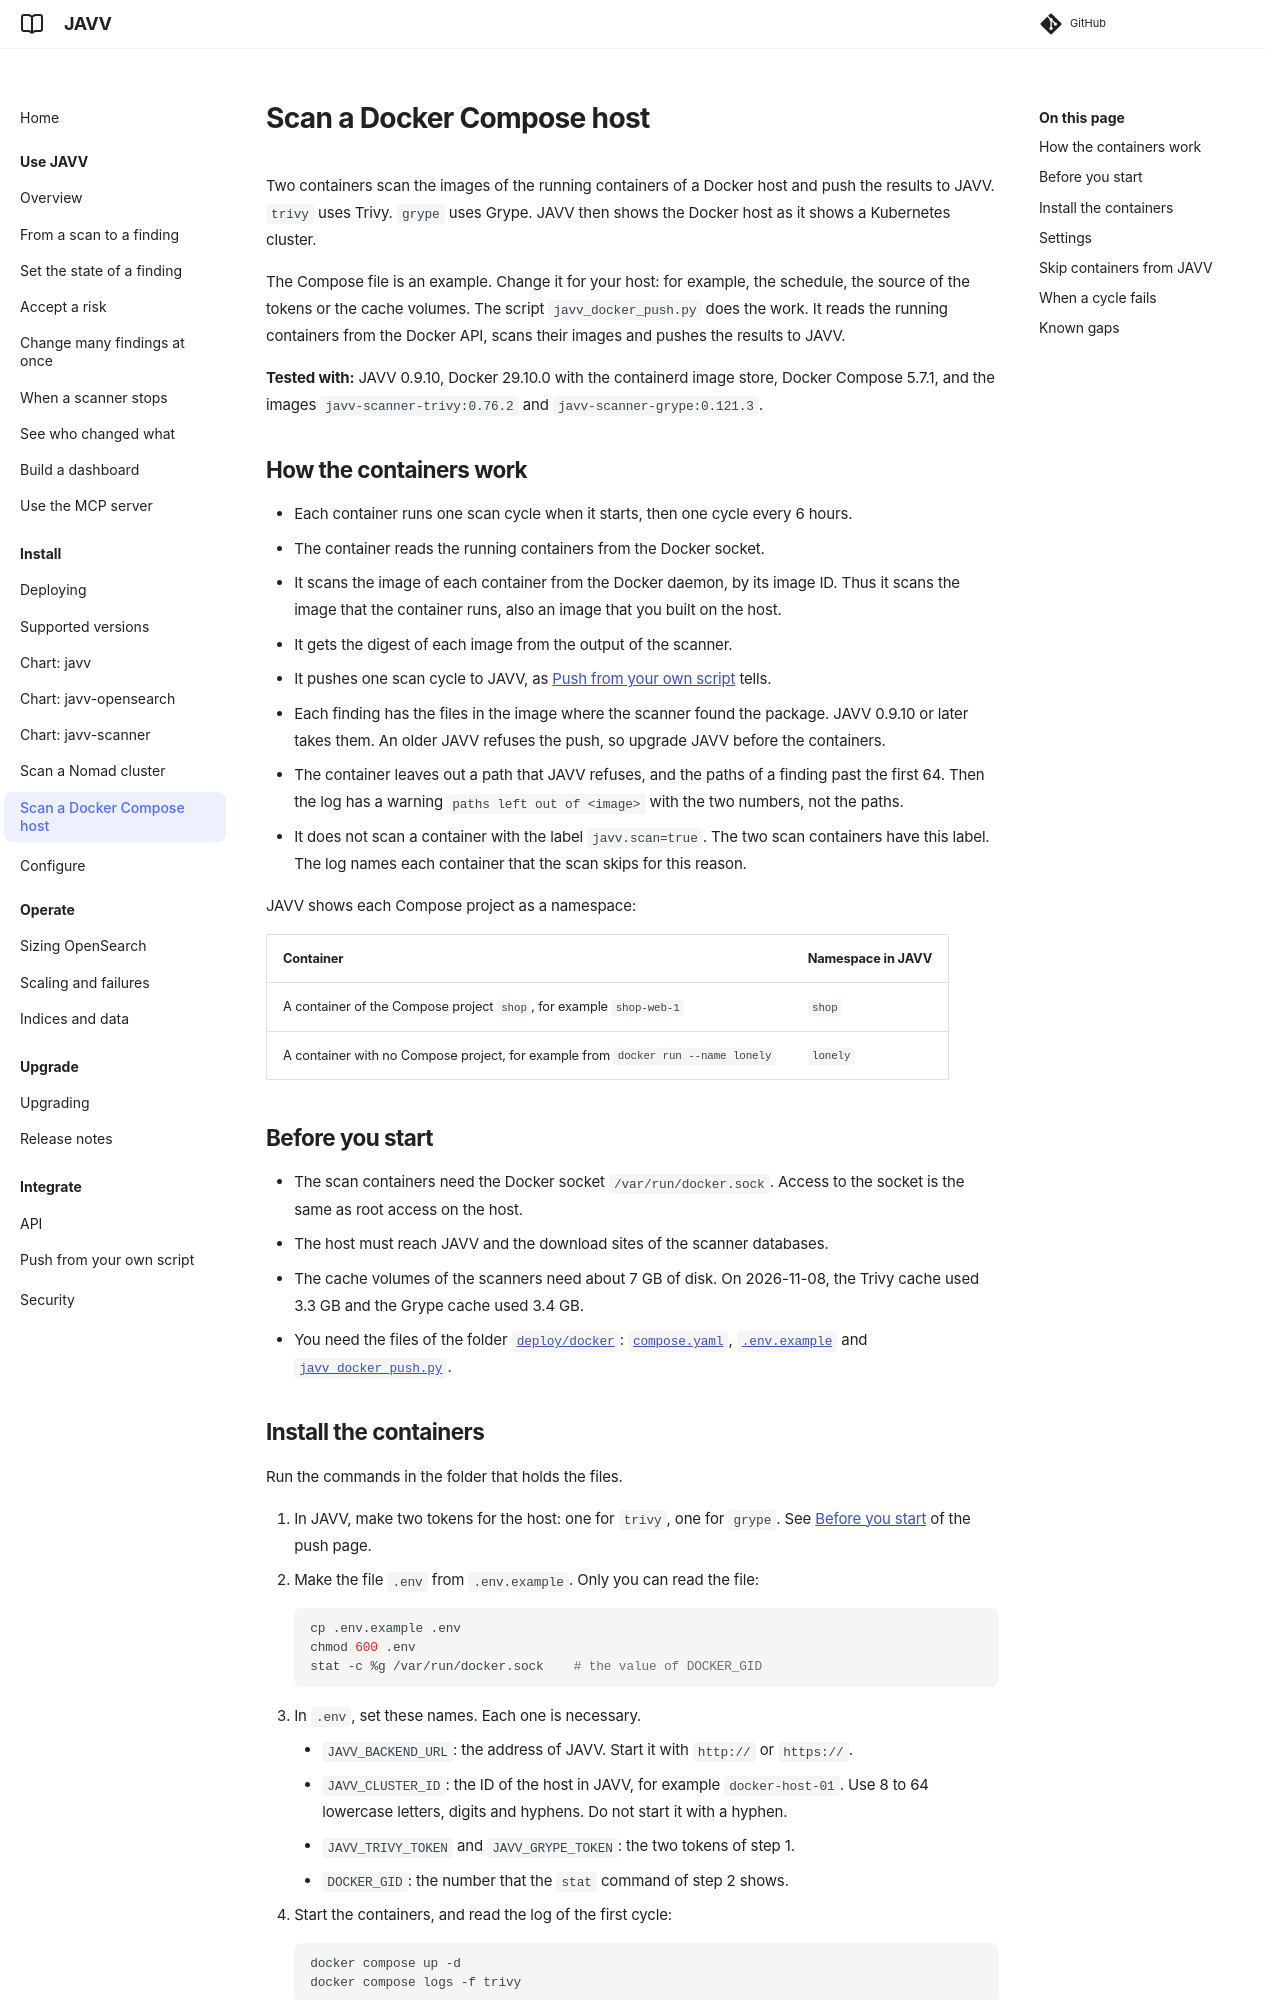

repository: Danube-Labs/javv · page: 0.9.12/deploy/docker/index.html · generator: mkdocs

# Scan a Docker Compose host

Two containers scan the images of the running containers of a Docker host and push the results to
JAVV. `trivy` uses Trivy. `grype` uses Grype. JAVV then shows the Docker host as it shows a
Kubernetes cluster.

The Compose file is an example. Change it for your host: for example, the schedule, the source of
the tokens or the cache volumes. The script `javv_docker_push.py` does the work. It reads the
running containers from the Docker API, scans their images and pushes the results to JAVV.

**Tested with:** JAVV 0.9.10, Docker 29.10.0 with the containerd image store, Docker Compose 5.7.1,
and the images `javv-scanner-trivy:0.76.2` and `javv-scanner-grype:0.121.3`.

## How the containers work

- Each container runs one scan cycle when it starts, then one cycle every 6 hours.
- The container reads the running containers from the Docker socket.
- It scans the image of each container from the Docker daemon, by its image ID. Thus it scans the
  image that the container runs, also an image that you built on the host.
- It gets the digest of each image from the output of the scanner.
- It pushes one scan cycle to JAVV, as [Push from your own script](../../docs/INGEST-CONTRACT.md)
  tells.
- Each finding has the files in the image where the scanner found the package. JAVV 0.9.10 or
  later takes them. An older JAVV refuses the push, so upgrade JAVV before the containers.
- The container leaves out a path that JAVV refuses, and the paths of a finding past the first 64.
  Then the log has a warning `paths left out of <image>` with the two numbers, not the paths.
- It does not scan a container with the label `javv.scan=true`. The two scan containers have this
  label. The log names each container that the scan skips for this reason.

JAVV shows each Compose project as a namespace:

| Container | Namespace in JAVV |
|---|---|
| A container of the Compose project `shop`, for example `shop-web-1` | `shop` |
| A container with no Compose project, for example from `docker run --name lonely` | `lonely` |

## Before you start

- The scan containers need the Docker socket `/var/run/docker.sock`. Access to the socket is the
  same as root access on the host.
- The host must reach JAVV and the download sites of the scanner databases.
- The cache volumes of the scanners need about 7 GB of disk. On 2026-11-08, the Trivy cache used
  3.3 GB and the Grype cache used 3.4 GB.
- You need the files of the folder [`deploy/docker`](https://github.com/Danube-Labs/javv/tree/main/deploy/docker):
  [`compose.yaml`](https://github.com/Danube-Labs/javv/blob/main/deploy/docker/compose.yaml),
  [`.env.example`](https://github.com/Danube-Labs/javv/blob/main/deploy/docker/.env.example) and
  [`javv_docker_push.py`](https://github.com/Danube-Labs/javv/blob/main/deploy/docker/javv_docker_push.py).
